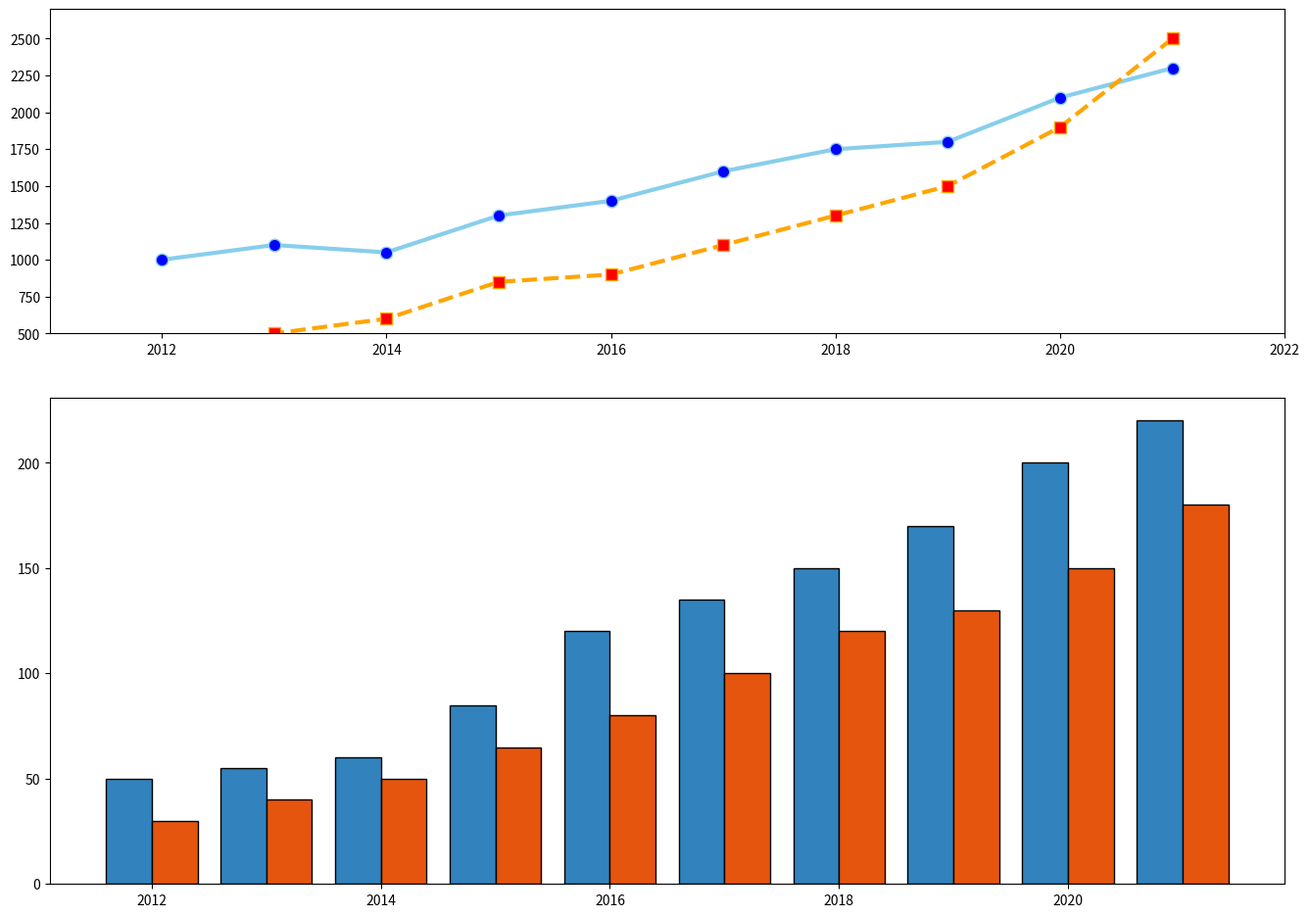

Write Python code to recreate this figure.
import matplotlib.pyplot as plt
import numpy as np

years = np.arange(2012, 2022)
startups_founded = [50, 55, 60, 85, 120, 135, 150, 170, 200, 220]
startups_founded_region2 = [30, 40, 50, 65, 80, 100, 120, 130, 150, 180]

years_sorted_indices = np.argsort(startups_founded)
startups_founded_sorted = np.array(startups_founded)[years_sorted_indices]
years_sorted = np.array(years)[years_sorted_indices]

years_sorted_indices_region2 = np.argsort(startups_founded_region2)
startups_founded_region2_sorted = np.array(startups_founded_region2)[years_sorted_indices_region2]
years_sorted_region2 = np.array(years)[years_sorted_indices_region2]

years_line = np.arange(2012, 2022)
employees = [1000, 1100, 1050, 1300, 1400, 1600, 1750, 1800, 2100, 2300]
revenue = [400, 500, 600, 850, 900, 1100, 1300, 1500, 1900, 2500]

fig, (ax2, ax1) = plt.subplots(2, 1, figsize=(14, 10), gridspec_kw={'height_ratios': [2, 3]})

ax2.plot(years_line, employees, marker='o', color='skyblue', markerfacecolor='blue', markersize=9, linewidth=3)
ax2.plot(years_line, revenue, marker='s', color='orange', markerfacecolor='red', markersize=9, linewidth=3, linestyle='--')

ax2.set_xlim(2011, 2022)
ax2.set_ylim(500, 2700)

ax1.bar(years_sorted - 0.2, startups_founded_sorted, width=0.4, color=plt.cm.tab20c(0), edgecolor='black')
ax1.bar(years_sorted_region2 + 0.2, startups_founded_region2_sorted, width=0.4, color=plt.cm.tab20c(4), edgecolor='black')

fig.tight_layout(pad=3.0)
plt.show()
